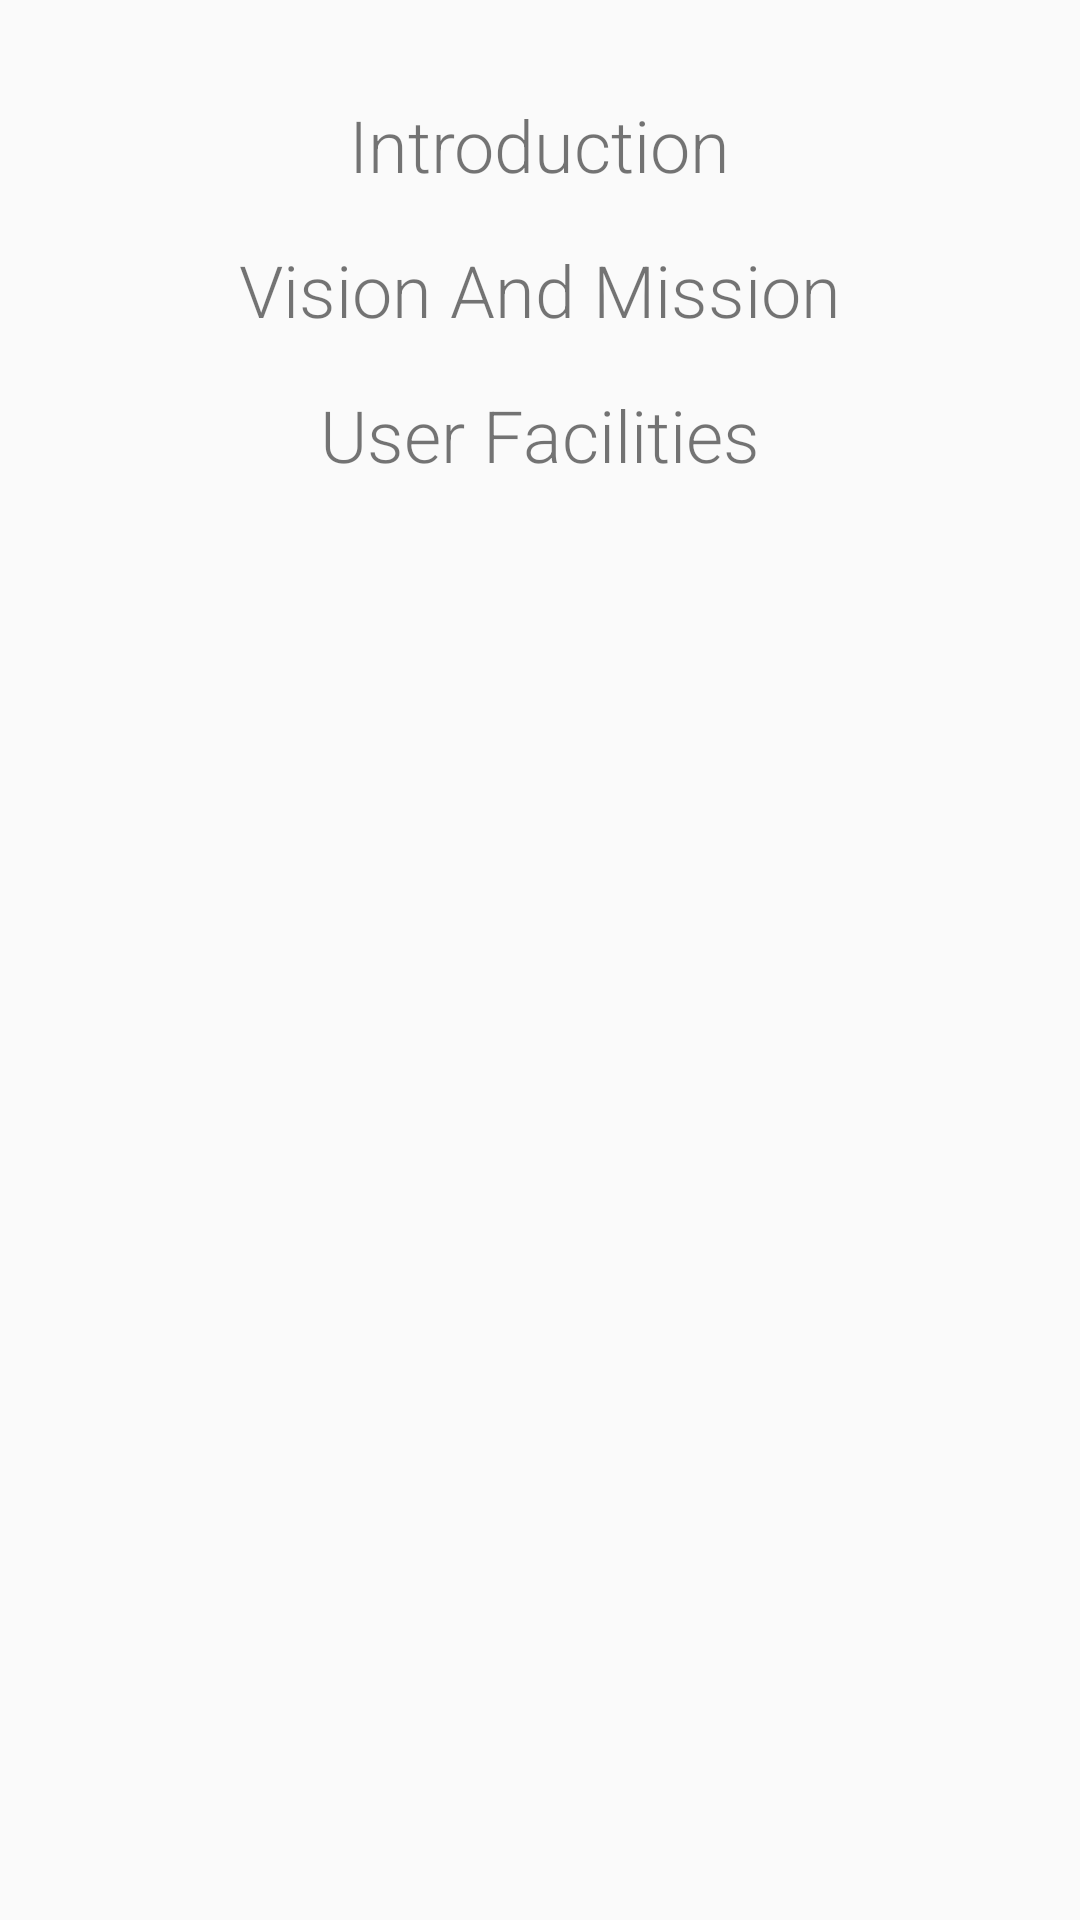

Produce the Android XML layout that renders to this screen, including the resource entries it uses.
<!-- AndroidManifest.xml: activity theme AppTheme.NoActionBar -->
<!-- res/layout/activity_about.xml -->
<?xml version="1.0" encoding="utf-8"?>
<LinearLayout xmlns:android="http://schemas.android.com/apk/res/android"
    xmlns:tools="http://schemas.android.com/tools"
    android:layout_width="match_parent"
    android:layout_height="match_parent"
    tools:context=".AboutActivity"
    android:orientation="vertical">

    <TextView
        android:id="@+id/intro"
        android:layout_width="wrap_content"
        android:layout_height="wrap_content"
        android:layout_gravity="center"
        android:layout_marginTop="32dp"
        android:fontFamily="sans-serif-light"
        android:text="@string/intro"
        android:textSize="24sp" />

    <TextView
        android:id="@+id/visionMission"
        android:layout_width="wrap_content"
        android:layout_height="wrap_content"
        android:layout_gravity="center"
        android:layout_marginTop="16dp"
        android:fontFamily="sans-serif-light"
        android:text="@string/vision_mission"
        android:textSize="24sp" />

    <TextView
        android:id="@+id/userFacilities"
        android:layout_width="wrap_content"
        android:layout_height="wrap_content"
        android:layout_gravity="center"
        android:layout_marginTop="16dp"
        android:fontFamily="sans-serif-light"
        android:text="@string/user_facilities"
        android:textSize="24sp" />

</LinearLayout>
<!-- resources referenced by this layout -->
<resources>
  <string name="intro">Introduction</string>
  <string name="user_facilities">User Facilities</string>
  <string name="vision_mission">Vision And Mission</string>
  <style name="AppTheme.NoActionBar">
          <item name="windowActionBar">false</item>
          <item name="windowNoTitle">true</item>
      </style>
</resources>
